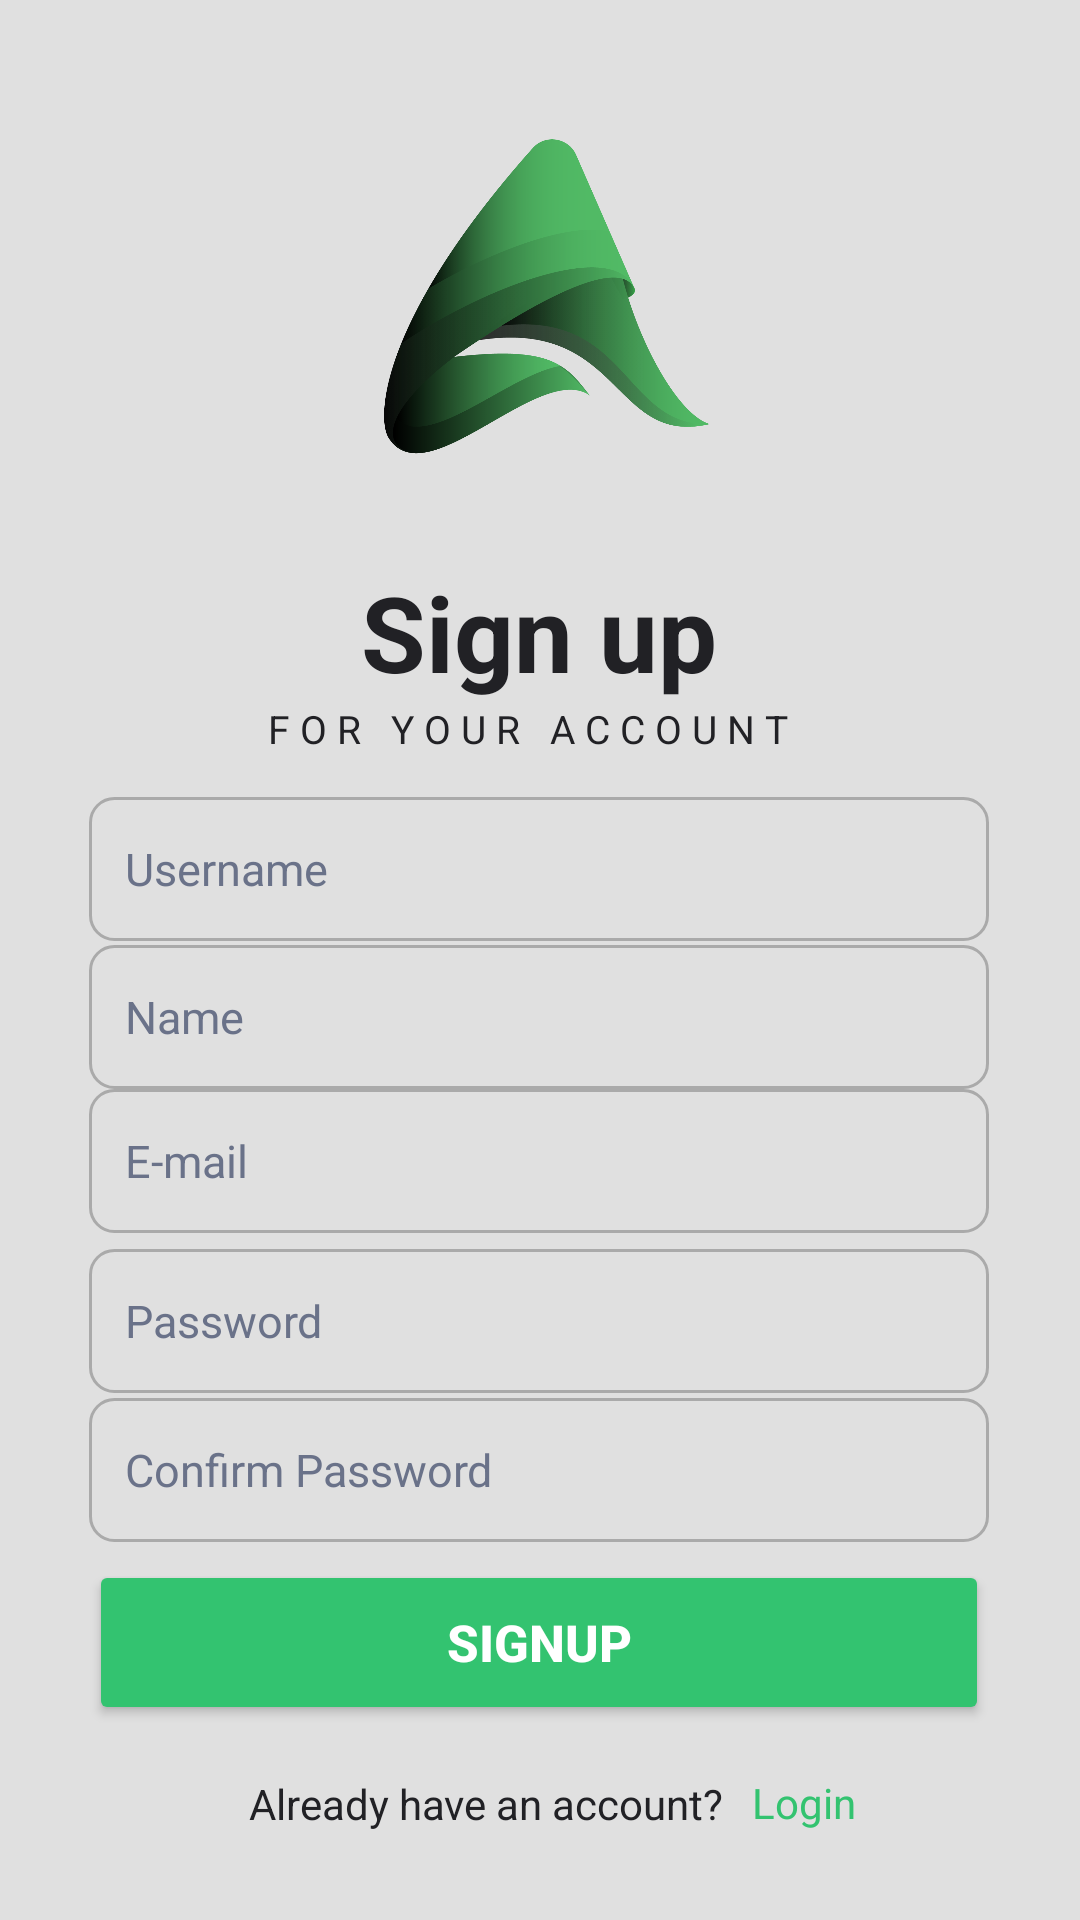

Write the Android layout XML for this screen, with the resource values it uses.
<!-- AndroidManifest.xml: application theme Theme.Artistry -->
<!-- res/layout/activity_signup.xml -->
<?xml version="1.0" encoding="utf-8"?>
<androidx.constraintlayout.widget.ConstraintLayout xmlns:android="http://schemas.android.com/apk/res/android"
    xmlns:app="http://schemas.android.com/apk/res-auto"
    xmlns:tools="http://schemas.android.com/tools"
    android:layout_width="match_parent"
    android:layout_height="match_parent"
    android:background="@color/background"
    tools:context=".Signup">

    <EditText
        android:id="@+id/name"
        android:layout_width="300dp"
        android:layout_height="wrap_content"
        android:background="@drawable/custom_input"
        android:drawableStart="@drawable/ic_baseline_user"
        android:drawableLeft="@drawable/ic_baseline_user"
        android:drawablePadding="12dp"
        android:ems="10"
        android:hint="Name"
        android:inputType="textPersonName"
        android:minHeight="48dp"
        android:padding="10dp"
        android:paddingStart="12dp"
        android:paddingEnd="12dp"
        android:textColor="@color/grey"
        android:textColorHint="@color/grey"
        android:textSize="15sp"
        app:layout_constraintBottom_toBottomOf="parent"
        app:layout_constraintEnd_toEndOf="parent"
        app:layout_constraintHorizontal_bias="0.495"
        app:layout_constraintStart_toStartOf="parent"
        app:layout_constraintTop_toTopOf="parent"
        app:layout_constraintVertical_bias="0.532" />

    <TextView
        android:id="@+id/text1"
        android:layout_width="wrap_content"
        android:layout_height="wrap_content"
        android:text="Sign up"
        android:textColor="@color/black"
        android:textSize="35dp"
        android:textStyle="bold"
        app:layout_constraintBottom_toBottomOf="parent"
        app:layout_constraintEnd_toEndOf="parent"
        app:layout_constraintHorizontal_bias="0.498"
        app:layout_constraintStart_toStartOf="parent"
        app:layout_constraintTop_toTopOf="parent"
        app:layout_constraintVertical_bias="0.316" />

    <EditText
        android:id="@+id/password"
        android:layout_width="300dp"
        android:layout_height="wrap_content"
        android:background="@drawable/custom_input"
        android:drawableStart="@drawable/ic_baseline_key"
        android:drawableLeft="@drawable/ic_baseline_key"
        android:drawablePadding="12dp"
        android:ems="10"
        android:hint="Password"
        android:inputType="textPassword"
        android:minHeight="48dp"
        android:padding="10dp"
        android:paddingStart="12dp"
        android:paddingEnd="12dp"
        android:textColor="@color/grey"
        android:textColorHint="@color/grey"

        android:textSize="15sp"
        app:layout_constraintBottom_toBottomOf="parent"
        app:layout_constraintEnd_toEndOf="parent"
        app:layout_constraintHorizontal_bias="0.495"
        app:layout_constraintStart_toStartOf="parent"
        app:layout_constraintTop_toTopOf="parent"
        app:layout_constraintVertical_bias="0.703" />

    <EditText
        android:id="@+id/cpassword"
        android:layout_width="300dp"
        android:layout_height="wrap_content"
        android:background="@drawable/custom_input"
        android:drawableStart="@drawable/ic_baseline_key"
        android:drawableLeft="@drawable/ic_baseline_key"
        android:drawablePadding="12dp"
        android:ems="10"
        android:hint="Confirm Password"
        android:inputType="textVisiblePassword"
        android:minHeight="48dp"
        android:padding="10dp"
        android:paddingStart="12dp"
        android:paddingEnd="12dp"
        android:textColor="@color/grey"

        android:textColorHint="@color/grey"
        android:textSize="15sp"
        app:layout_constraintBottom_toBottomOf="parent"
        app:layout_constraintEnd_toEndOf="parent"
        app:layout_constraintHorizontal_bias="0.495"
        app:layout_constraintStart_toStartOf="parent"
        app:layout_constraintTop_toTopOf="parent"
        app:layout_constraintVertical_bias="0.787" />

    <EditText
        android:id="@+id/email"
        android:layout_width="300dp"
        android:layout_height="wrap_content"
        android:background="@drawable/custom_input"
        android:drawableStart="@drawable/ic_baseline_user"
        android:drawableLeft="@drawable/ic_baseline_user"
        android:drawablePadding="12dp"
        android:ems="10"
        android:hint="E-mail"
        android:inputType="textPersonName"
        android:minHeight="48dp"
        android:padding="10dp"
        android:paddingStart="12dp"
        android:paddingEnd="12dp"
        android:textColor="@color/grey"
        android:textColorHint="@color/grey"
        android:textSize="15sp"
        app:layout_constraintBottom_toBottomOf="parent"
        app:layout_constraintEnd_toEndOf="parent"
        app:layout_constraintHorizontal_bias="0.495"
        app:layout_constraintStart_toStartOf="parent"
        app:layout_constraintTop_toTopOf="parent"
        app:layout_constraintVertical_bias="0.613" />

    <EditText
        android:id="@+id/username"
        android:layout_width="300dp"
        android:layout_height="wrap_content"
        android:background="@drawable/custom_input"
        android:drawableStart="@drawable/ic_baseline_user"
        android:drawableLeft="@drawable/ic_baseline_user"
        android:drawablePadding="12dp"
        android:ems="10"
        android:hint="Username"
        android:inputType="textPersonName"
        android:minHeight="48dp"
        android:padding="10dp"
        android:paddingStart="12dp"
        android:paddingEnd="12dp"
        android:textColor="@color/grey"
        android:textColorHint="@color/grey"
        android:textSize="15sp"
        app:layout_constraintBottom_toBottomOf="parent"
        app:layout_constraintEnd_toEndOf="parent"
        app:layout_constraintHorizontal_bias="0.495"
        app:layout_constraintStart_toStartOf="parent"
        app:layout_constraintTop_toTopOf="parent"
        app:layout_constraintVertical_bias="0.449" />

    <Button
        android:id="@+id/btnlogin"
        android:layout_width="300dp"
        android:layout_height="55dp"
        android:text="Signup"
        android:textColor="@color/white"
        android:textColorHint="@android:color/darker_gray"
        android:textSize="17dp"
        android:textStyle="bold"
        app:backgroundTint="@color/green"
        app:layout_constraintBottom_toBottomOf="parent"
        app:layout_constraintEnd_toEndOf="parent"
        app:layout_constraintHorizontal_bias="0.495"
        app:layout_constraintStart_toStartOf="parent"
        app:layout_constraintTop_toTopOf="parent"
        app:layout_constraintVertical_bias="0.889" />

    <ImageView
        android:id="@+id/imageView4"
        android:layout_width="152dp"
        android:layout_height="130dp"
        app:layout_constraintBottom_toTopOf="@+id/text1"
        app:layout_constraintEnd_toEndOf="parent"
        app:layout_constraintStart_toStartOf="parent"
        app:layout_constraintTop_toTopOf="parent"
        app:srcCompat="@drawable/logo" />

    <TextView
        android:id="@+id/textView6"
        android:layout_width="wrap_content"
        android:layout_height="wrap_content"
        android:text="Already have an account?"
        android:textColor="@color/black"
        app:layout_constraintBottom_toBottomOf="parent"
        app:layout_constraintEnd_toEndOf="parent"
        app:layout_constraintHorizontal_bias="0.412"
        app:layout_constraintStart_toStartOf="parent"
        app:layout_constraintTop_toTopOf="parent"
        app:layout_constraintVertical_bias="0.953" />

    <TextView
        android:id="@+id/login"
        android:layout_width="wrap_content"
        android:layout_height="wrap_content"
        android:text="Login"
        android:textColor="@color/green"
        app:layout_constraintBottom_toBottomOf="parent"
        app:layout_constraintEnd_toEndOf="parent"
        app:layout_constraintHorizontal_bias="0.111"
        app:layout_constraintStart_toEndOf="@+id/textView6"
        app:layout_constraintTop_toTopOf="parent"
        app:layout_constraintVertical_bias="0.952" />

    <TextView
        android:id="@+id/textView8"
        android:layout_width="wrap_content"
        android:layout_height="wrap_content"
        android:text="F O R   Y O U R   A C C O U N T  "
        android:textColor="@color/black"
        android:textSize="13dp"
        app:layout_constraintBottom_toTopOf="@+id/email"
        app:layout_constraintEnd_toEndOf="parent"
        app:layout_constraintHorizontal_bias="0.497"
        app:layout_constraintStart_toStartOf="parent"
        app:layout_constraintTop_toBottomOf="@+id/text1"
        app:layout_constraintVertical_bias="0.0" />

</androidx.constraintlayout.widget.ConstraintLayout>
<!-- resources referenced by this layout -->
<resources>
  <color name="background">#E0E0E0</color>
  <color name="black">#212125</color>
  <color name="green">#33c370</color>
  <color name="grey">#6a7289</color>
  <color name="white">#FFFFFFFF</color>
  <!-- drawable custom_input (drawable) -->
  <?xml version="1.0" encoding="utf-8"?>
  <selector xmlns:android="http://schemas.android.com/apk/res/android">
      <item android:state_enabled="true" android:state_focused="true">
              <shape android:shape="rectangle">
                  <corners  android:radius="10dp"/>
                  <stroke android:color="@color/green" android:width="1dp"/>
              </shape>
      </item>
  
      <item android:state_enabled="true" >
          <shape android:shape="rectangle">
              <corners  android:radius="8dp"/>
              <stroke android:color="@android:color/darker_gray" android:width="1dp"/>
          </shape>
      </item>
  </selector>
  <!-- drawable logo: png bitmap (drawable, 60370 bytes) -->
  <style name="Theme.Artistry" parent="Theme.MaterialComponents.DayNight.DarkActionBar">
          
          <item name="colorPrimary">@color/purple_500</item>
          <item name="colorPrimaryVariant">@color/purple_700</item>
          <item name="colorOnPrimary">@color/white</item>
          
          <item name="colorSecondary">@color/teal_200</item>
          <item name="colorSecondaryVariant">@color/teal_700</item>
          <item name="colorOnSecondary">@color/black</item>
  
          
          <item name="android:statusBarColor" tools:targetApi="l">?attr/colorPrimaryVariant</item>
          
      </style>
  <color name="purple_500">#212125</color>
  <color name="purple_700">#FF3700B3</color>
  <color name="teal_200">#FF03DAC5</color>
  <color name="teal_700">#FF018786</color>
</resources>
